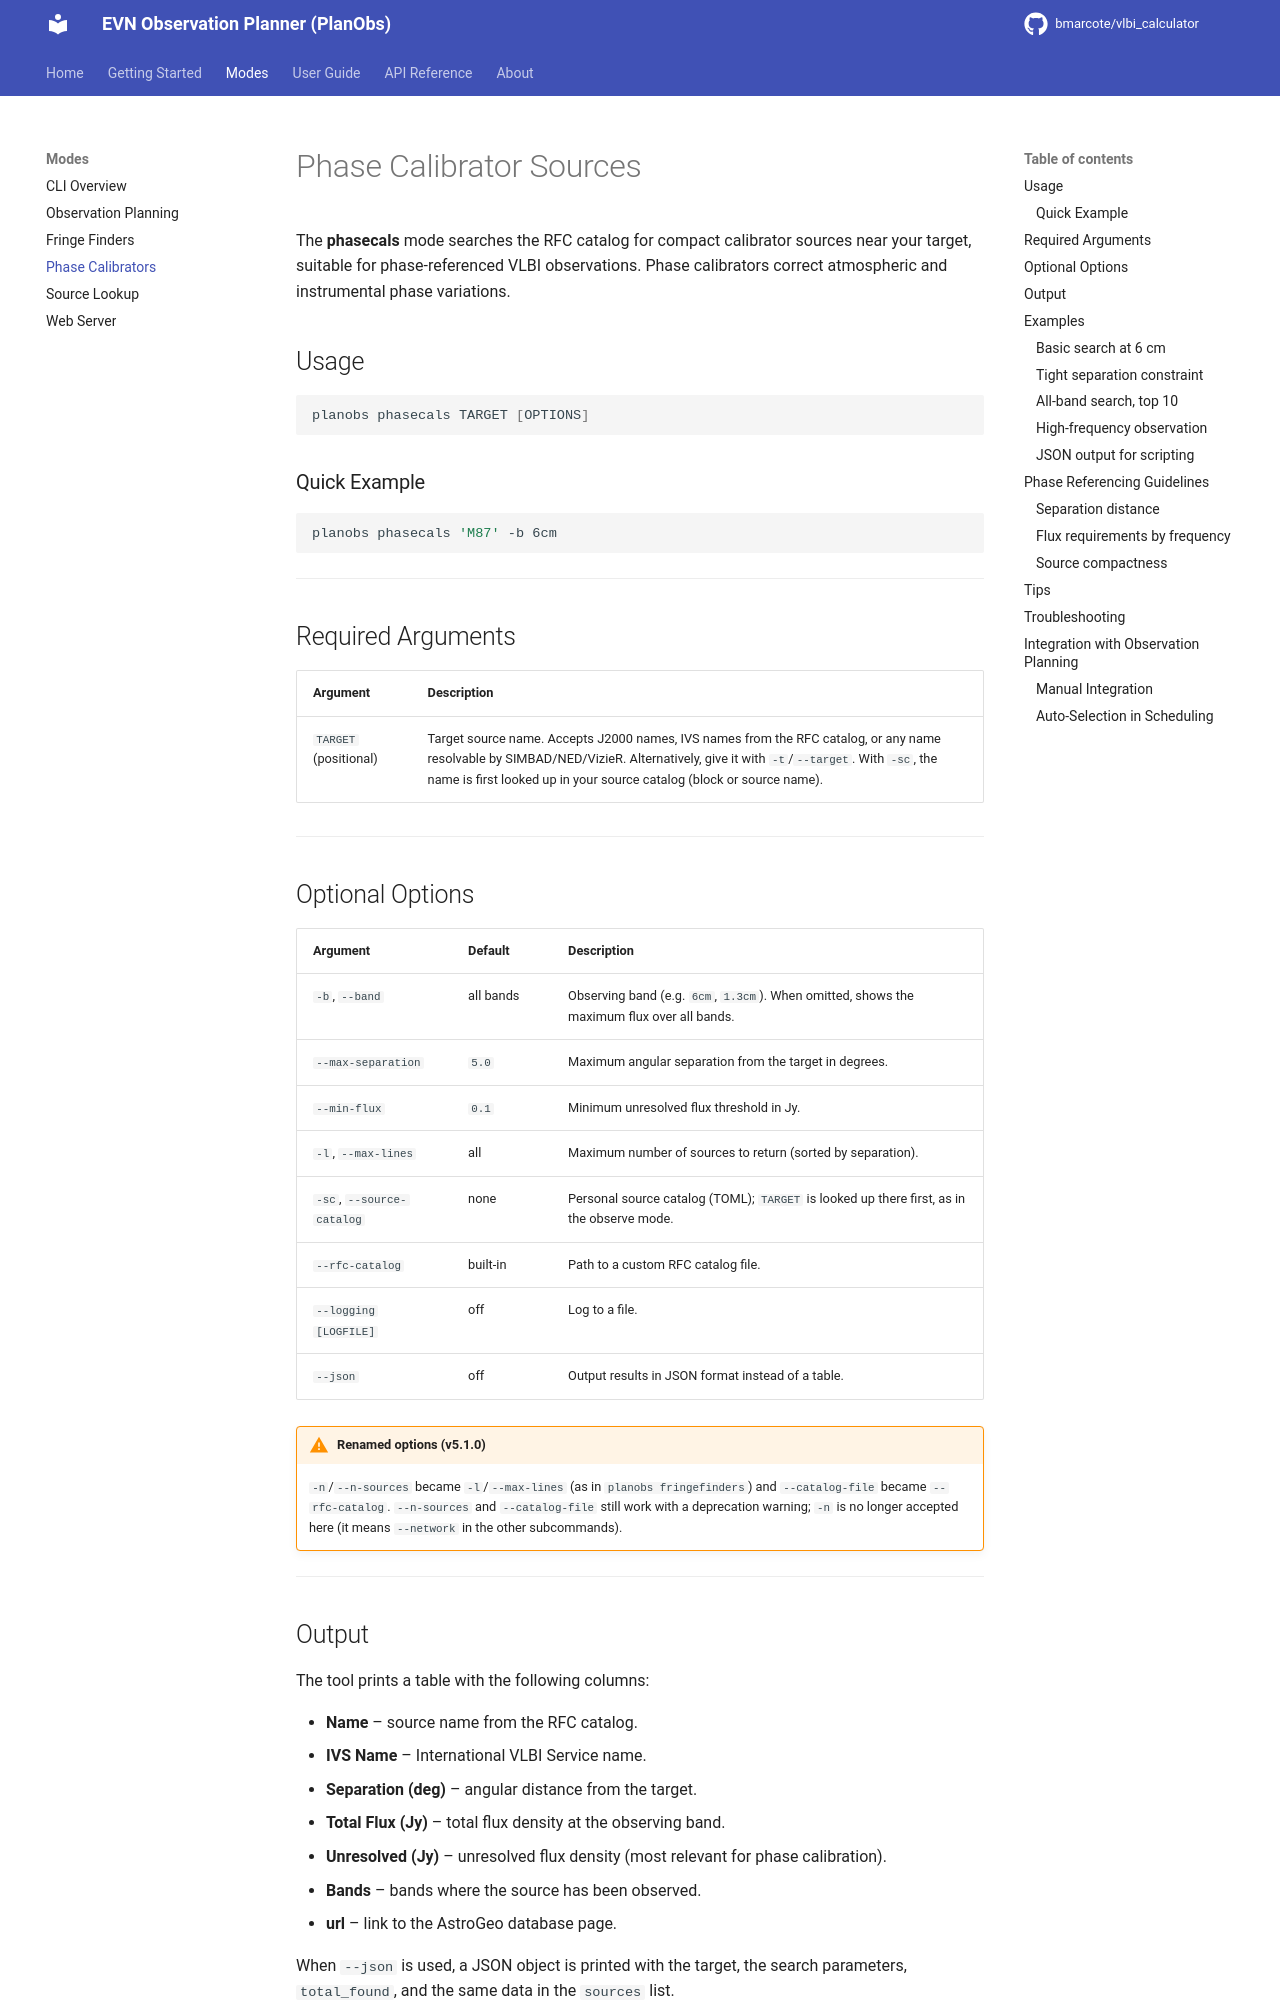

repository: bmarcote/vlbi_calculator · page: phasecal/index.html · generator: mkdocs

# Phase Calibrator Sources

The **phasecals** mode searches the RFC catalog for compact calibrator sources near your target, suitable for phase-referenced VLBI observations. Phase calibrators correct atmospheric and instrumental phase variations.

## Usage

```bash
planobs phasecals TARGET [OPTIONS]
```

### Quick Example

```bash
planobs phasecals 'M87' -b 6cm
```

---

## Required Arguments

| Argument | Description |
|----------|-------------|
| `TARGET` (positional) | Target source name. Accepts J2000 names, IVS names from the RFC catalog, or any name resolvable by SIMBAD/NED/VizieR. Alternatively, give it with `-t`/`--target`. With `-sc`, the name is first looked up in your source catalog (block or source name). |

---

## Optional Options

| Argument | Default | Description |
|----------|---------|-------------|
| `-b`, `--band` | all bands | Observing band (e.g. `6cm`, `1.3cm`). When omitted, shows the maximum flux over all bands. |
| `--max-separation` | `5.0` | Maximum angular separation from the target in degrees. |
| `--min-flux` | `0.1` | Minimum unresolved flux threshold in Jy. |
| `-l`, `--max-lines` | all | Maximum number of sources to return (sorted by separation). |
| `-sc`, `--source-catalog` | none | Personal source catalog (TOML); `TARGET` is looked up there first, as in the observe mode. |
| `--rfc-catalog` | built-in | Path to a custom RFC catalog file. |
| `--logging [LOGFILE]` | off | Log to a file. |
| `--json` | off | Output results in JSON format instead of a table. |

!!! warning "Renamed options (v5.1.0)"
    `-n`/`--n-sources` became `-l`/`--max-lines` (as in `planobs fringefinders`) and `--catalog-file` became
    `--rfc-catalog`. `--n-sources` and `--catalog-file` still work with a deprecation warning; `-n` is no longer
    accepted here (it means `--network` in the other subcommands).

---
